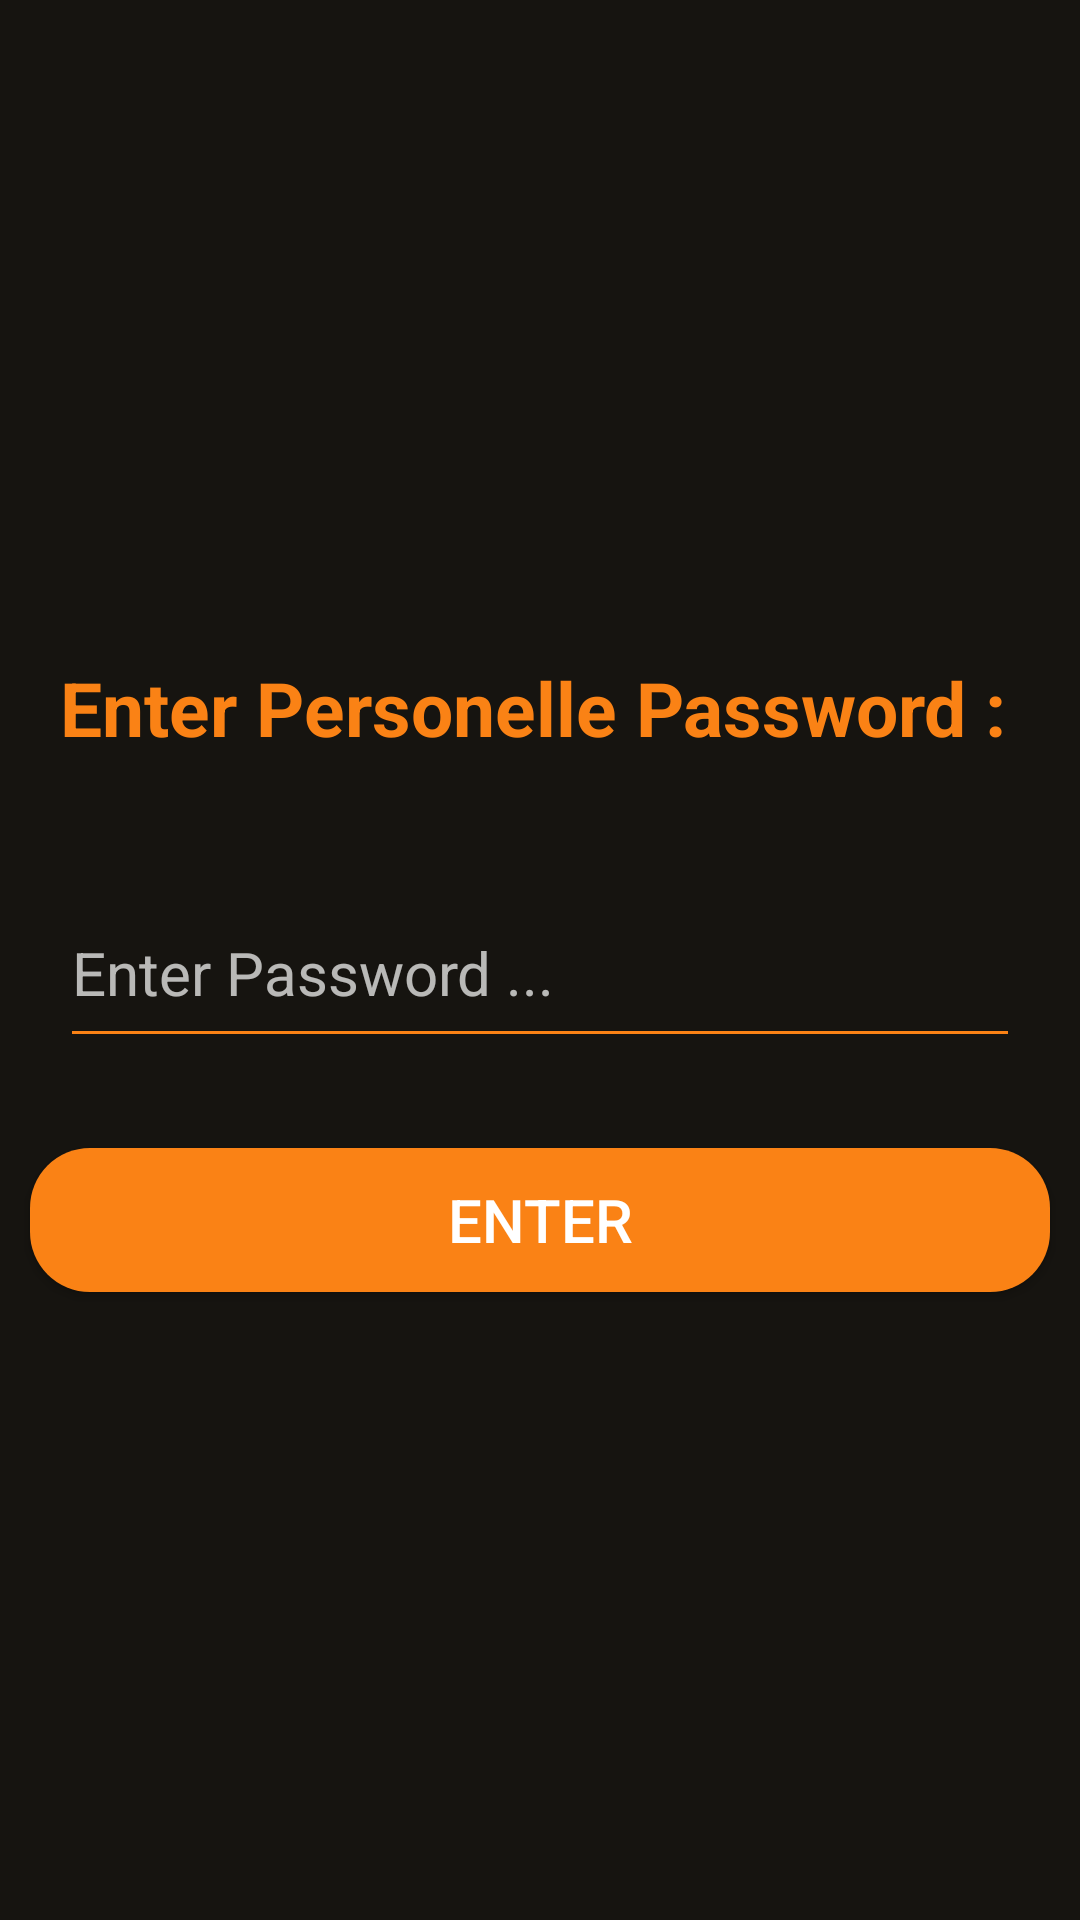

Here is an Android app screen rendered from its layout file. Give the layout XML and the strings, colors and styles it references.
<!-- AndroidManifest.xml: activity theme Theme.AppCompat.NoActionBar -->
<!-- res/layout/activity_password.xml -->
<?xml version="1.0" encoding="utf-8"?>
<LinearLayout xmlns:android="http://schemas.android.com/apk/res/android"
    xmlns:tools="http://schemas.android.com/tools"
    android:layout_width="match_parent"
    android:layout_height="match_parent"
    tools:context=".View.PasswordActivity"
    android:background="@color/backG"
    android:gravity="center"
    android:orientation="vertical">

    <TextView
        android:layout_width="match_parent"
        android:layout_height="wrap_content"
        android:layout_margin="20dp"
        android:text="@string/tv_psw"
        android:textColor="@color/textC"
        android:textSize="25sp"
        android:textStyle="bold"/>

    <EditText
        android:id="@+id/passwrd"
        android:layout_width="match_parent"
        android:layout_height="60dp"
        android:layout_gravity="center"
        android:layout_margin="20dp"
        android:textColor="@color/white"
        android:backgroundTint="@color/textC"
        android:textCursorDrawable="@null"
        android:textSize="20sp"
        android:inputType="numberPassword"
        android:hint="@string/pass" />

        <Button
            android:layout_width="match_parent"
            android:layout_height="wrap_content"
            android:layout_margin="10dp"
            android:background="@drawable/bg_buttons"
            android:id="@+id/enter"
            android:text="@string/login"
            android:textColor="@color/white"
            android:textSize="20sp"/>

</LinearLayout>
<!-- resources referenced by this layout -->
<resources>
  <color name="backG">#161410</color>
  <color name="textC">#fa8215</color>
  <color name="white">#ffffff</color>
  <!-- drawable bg_buttons (drawable-v24) -->
  <?xml version="1.0" encoding="utf-8"?>
  <shape xmlns:android="http://schemas.android.com/apk/res/android" android:shape="rectangle">
  
      <stroke android:color="@color/textC"
          />
  
      <corners
          android:radius="20dp"/>
  
      <gradient
          android:startColor="@color/textC"
          android:endColor="@color/textC"/>
  
  </shape>
  <string name="login">Enter</string>
  <string name="pass">Enter Password ...</string>
  <string name="tv_psw">Enter Personelle Password :</string>
</resources>
